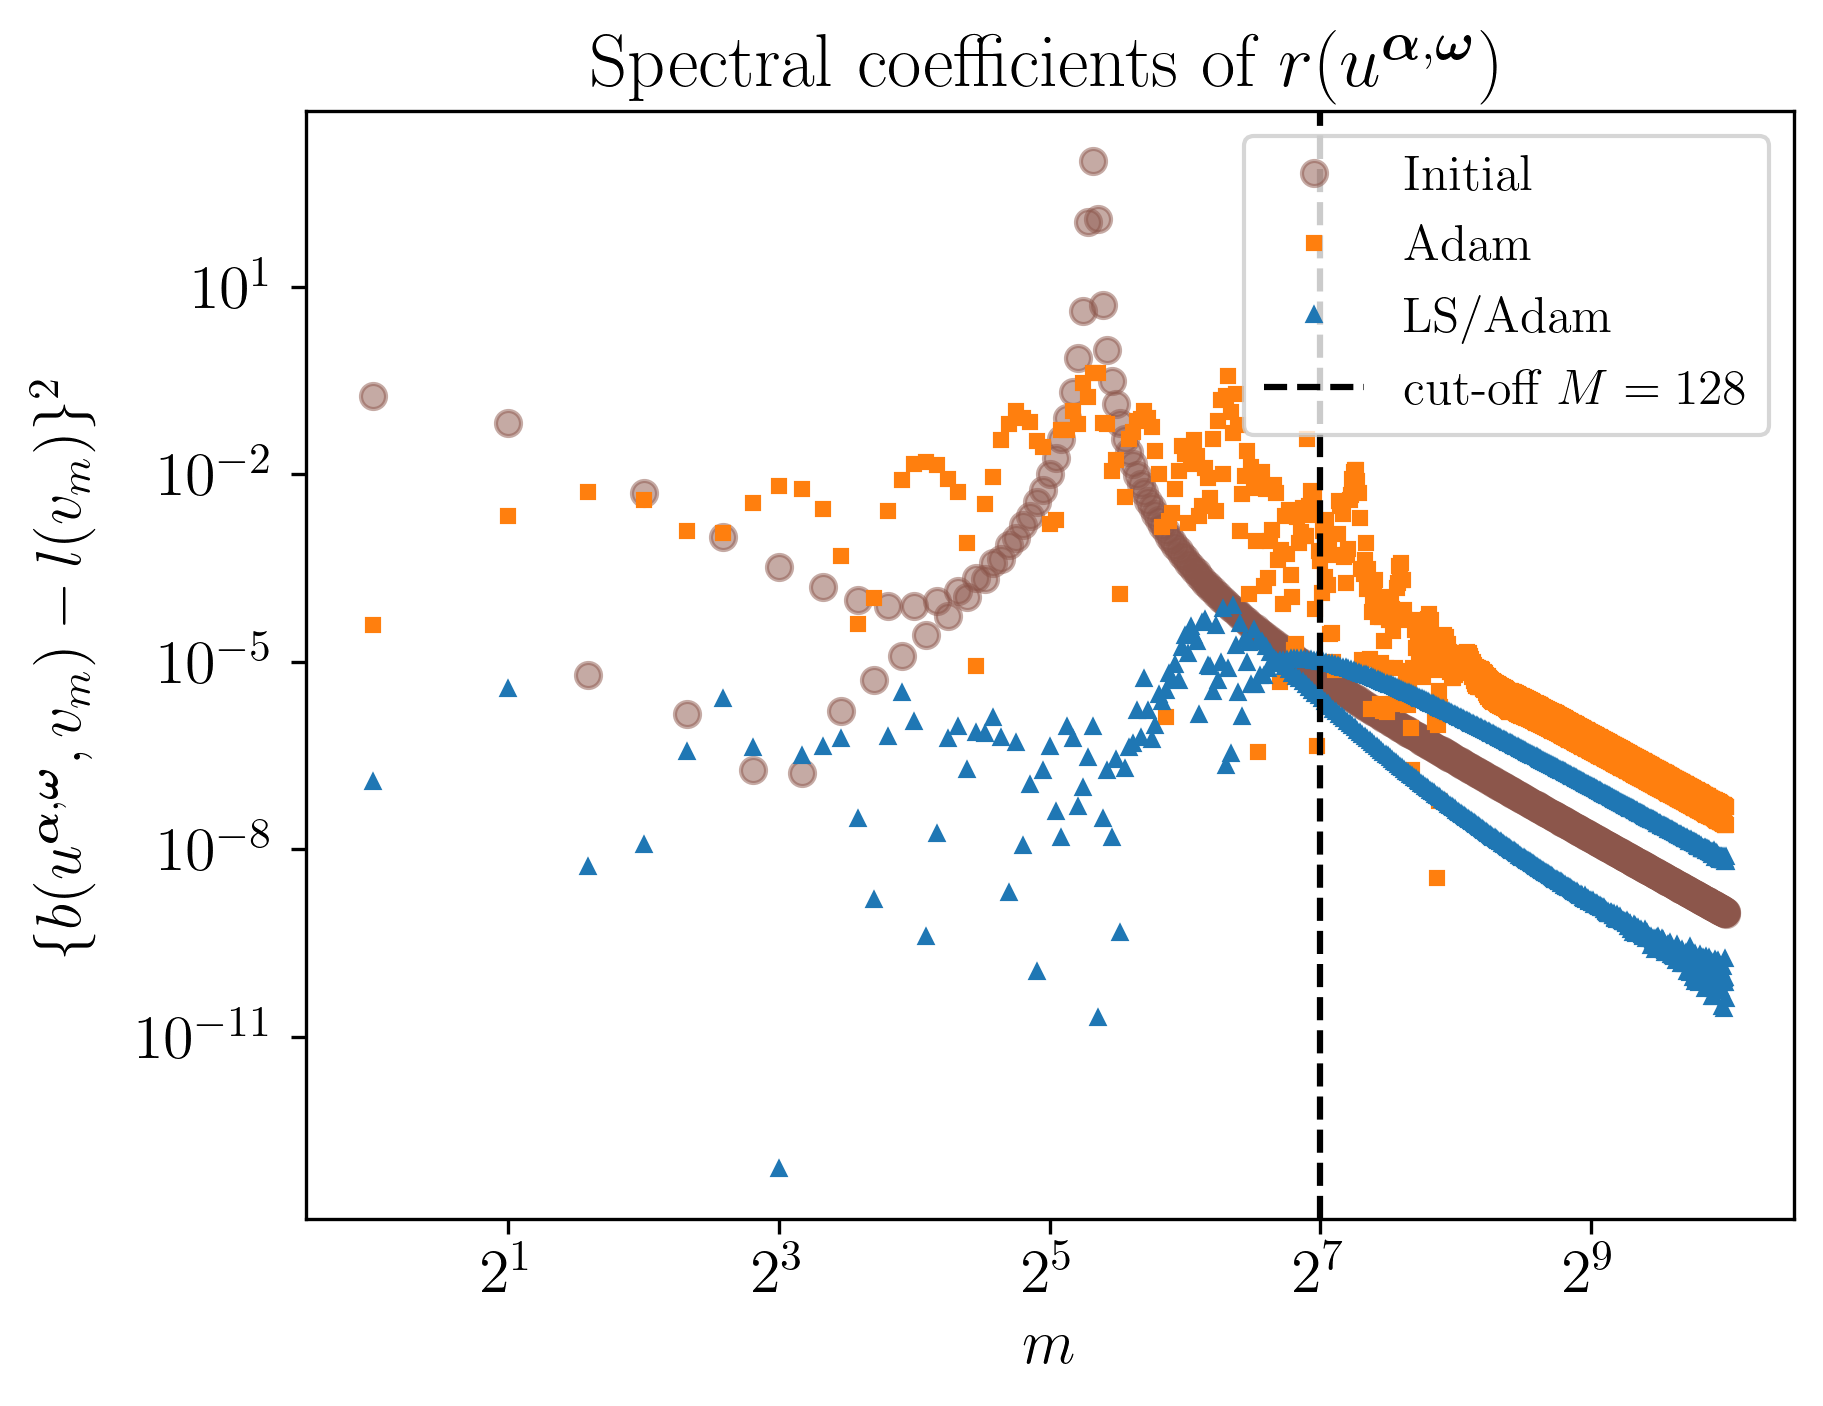

The file beside this chart, header and first rows:
modes, coeffINI, accumINI, coeffGD, accumGD, coeffLSGD, accumLSGD
1, 0.1805, 0.1805, 3.8160150374680814e-05, 3.8160150374680814e-05, 1.1755112577470227e-07, 1.1755112577470227e-07
2, 0.06463, 0.2452, 0.002158, 0.002196, 3.606039796674597e-06, 3.7235909224492994e-06
3, 6.125830804308384e-06, 0.2452, 0.005234, 0.00743, 5.1898601489015055e-09, 3.728780782598201e-06
4, 0.005073, 0.2503, 0.003874, 0.0113, 1.1660746926365816e-08, 3.740441529524567e-06
5, 1.460923812103917e-06, 0.2503, 0.001246, 0.01255, 3.6477034534492715e-07, 4.105211874869494e-06
6, 0.0009828, 0.2512, 0.001145, 0.0137, 2.564343740535305e-06, 6.6695556154048e-06
7, 1.8399451358885056e-07, 0.2512, 0.003495, 0.01719, 4.2291772525510026e-07, 7.0924733406599e-06
8, 0.0003278, 0.2516, 0.006545, 0.02374, 7.639522019829716e-14, 7.0924734170551206e-06
9, 1.6317386902618732e-07, 0.2516, 0.005705, 0.02944, 3.1087473010367443e-07, 7.403348147158795e-06
10, 0.0001542, 0.2517, 0.002747, 0.03219, 4.3745088894209395e-07, 7.840799036100888e-06
11, 1.603257923605141e-06, 0.2517, 0.0004853, 0.03267, 5.762208395389256e-07, 8.417019875639814e-06
12, 9.593883852218886e-05, 0.2518, 3.932278490739053e-05, 0.03271, 3.0335727632007245e-08, 8.447355603271822e-06
13, 5.1495064890648824e-06, 0.2518, 0.0001036, 0.03281, 1.5648706466414798e-09, 8.448920473918464e-06
14, 7.695407485903116e-05, 0.2519, 0.002569, 0.03538, 6.170994262764974e-07, 9.06601990019496e-06
15, 1.2401519219000304e-05, 0.2519, 0.008189, 0.04357, 3.127846934675578e-06, 1.2193866834870539e-05
16, 7.758985012499494e-05, 0.252, 0.01475, 0.05833, 1.0723193735010638e-06, 1.3266186208371603e-05
17, 2.653081573542556e-05, 0.252, 0.01567, 0.074, 3.890107201595842e-10, 1.3266575219091763e-05
18, 9.481915618323713e-05, 0.2521, 0.01387, 0.08786, 1.782319948121357e-08, 1.3284398418572977e-05
19, 5.3786580050155216e-05, 0.2522, 0.008315, 0.09618, 5.716750858473681e-07, 1.3856073504420345e-05
20, 0.0001348, 0.2523, 0.005089, 0.1013, 9.160256647501277e-07, 1.4772099169170473e-05
21, 0.0001069, 0.2524, 0.0007973, 0.1021, 1.8505323231308045e-07, 1.4957152401483554e-05
22, 0.0002154, 0.2526, 8.389739124500125e-06, 0.1021, 7.296171865456195e-07, 1.5686769588029173e-05
23, 0.0002135, 0.2528, 0.003345, 0.1054, 6.898621315670638e-07, 1.6376631719596237e-05
24, 0.0003784, 0.2532, 0.009149, 0.1146, 1.269424139966538e-06, 1.7646055859562774e-05
25, 0.000437, 0.2537, 0.03459, 0.1492, 5.950283610305667e-07, 1.824108422059334e-05
26, 0.0007249, 0.2544, 0.06267, 0.2118, 2.018837552293161e-09, 1.8243103058145634e-05
27, 0.000938, 0.2553, 0.104, 0.3158, 4.964584338523055e-07, 1.8739561491997938e-05
28, 0.001524, 0.2568, 0.07851, 0.3943, 1.1125368388779173e-08, 1.8750686860386718e-05
29, 0.002173, 0.259, 0.06831, 0.4626, 1.059633547628476e-07, 1.8856650215149565e-05
30, 0.003598, 0.2626, 0.03329, 0.4959, 1.0744401349307952e-10, 1.885675765916306e-05
31, 0.005668, 0.2683, 0.02684, 0.5228, 1.8111666114687814e-07, 1.903787432030994e-05
32, 0.009993, 0.2783, 0.001587, 0.5244, 4.26998281583305e-07, 1.9464872601893244e-05
33, 0.01788, 0.2962, 0.001818, 0.5262, 3.933972616093871e-08, 1.950421232805418e-05
34, 0.03588, 0.332, 0.05038, 0.5766, 1.531013604945727e-08, 1.9519522464103638e-05
35, 0.07884, 0.4109, 0.05158, 0.6281, 9.047829470632407e-07, 2.042430541116688e-05
36, 0.2075, 0.6184, 0.1027, 0.7308, 5.824092733809335e-07, 2.1006714684547815e-05
37, 0.7093, 1.328, 0.06394, 0.7948, 4.7238793747701526e-08, 2.1053953478295517e-05
38, 4.084, 5.411, 0.2854, 1.08, 9.681089677759562e-08, 2.1150764375073113e-05
39, 107.6, 113, 0.1732, 1.253, 2.84259354417028e-07, 2.143502372949014e-05
40, 1019, 1132, 0.4189, 1.672, 8.853486042560082e-07, 2.232037233374615e-05
41, 118.9, 1250, 0.4088, 2.081, 1.9577219043268812e-11, 2.2320391910965194e-05
42, 4.988, 1255, 0.06489, 2.146, 3.073855218961943e-08, 2.2351130463154812e-05
43, 0.9584, 1256, 0.06335, 2.209, 1.809251064904835e-07, 2.2532055569645298e-05
44, 0.3098, 1257, 0.01104, 2.22, 1.51824951576568e-08, 2.2547238064802954e-05
45, 0.1306, 1257, 0.01652, 2.237, 2.628137486172032e-07, 2.281005181342016e-05
46, 0.0655, 1257, 0.0001225, 2.237, 4.523882872322325e-10, 2.281050420170739e-05
47, 0.0365, 1257, 0.004358, 2.241, 1.9264908496464454e-07, 2.3003153286672035e-05
48, 0.02233, 1257, 0.03627, 2.278, 4.169094608645304e-07, 2.3420062747536567e-05
49, 0.01435, 1257, 0.0466, 2.324, 4.781459414601792e-07, 2.3898208688996745e-05
50, 0.009839, 1257, 0.07098, 2.395, 1.6524913173465292e-06, 2.5550700006343273e-05
51, 0.006888, 1257, 0.0749, 2.47, 6.068427998358103e-07, 2.6157542806179084e-05
52, 0.005089, 1257, 0.1009, 2.571, 5.26901649643077e-06, 3.1426559302609855e-05
53, 0.00377, 1257, 0.07823, 2.649, 1.6416891150011212e-06, 3.3068248417610974e-05
54, 0.002936, 1257, 0.05726, 2.707, 5.659207086308096e-07, 3.363416912624178e-05
55, 0.002264, 1257, 0.02336, 2.73, 9.381644147601746e-07, 3.457233354100196e-05
56, 0.001833, 1257, 0.00997, 2.74, 2.9401490064497865e-06, 3.751248254745175e-05
57, 0.001455, 1257, 0.001444, 2.741, 2.257997814337312e-06, 3.9770480361789056e-05
58, 0.001215, 1257, 1.2831734906400005e-06, 2.741, 3.4242059264814475e-06, 4.31946862882705e-05
59, 0.0009862, 1257, 0.001749, 2.743, 6.348798828043916e-06, 4.954348511631442e-05
60, 0.0008437, 1257, 0.002362, 2.745, 5.128562345755827e-06, 5.4672047462070245e-05
... 964 more rows
